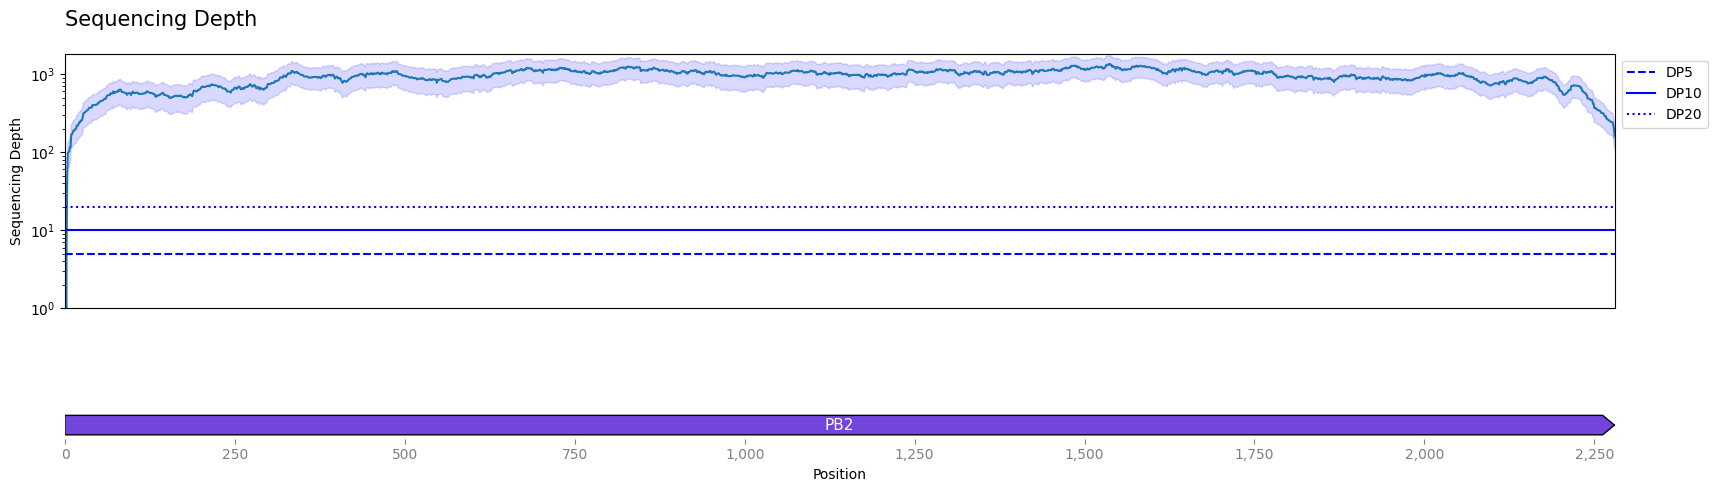

Data behind this chart, as committed beside it:
idx, mean, ci_lower, ci_upper
1, 0.0, 0.0, 0.0
2, 4.611, 2.446, 6.775
3, 45.91, 28.87, 62.94
4, 98.31, 62.27, 134.3
5, 100.3, 63.43, 137.3
6, 101.0, 63.86, 138.1
7, 114.4, 71.99, 156.8
8, 115.2, 72.5, 158
9, 168.1, 112.1, 224.2
10, 169.3, 112.7, 225.9
11, 174.5, 115.4, 233.6
12, 187.3, 123.1, 251.5
13, 187.6, 123.2, 252
14, 195.2, 127.6, 262.9
15, 195.6, 127.7, 263.4
16, 198.5, 129.1, 267.9
17, 218.2, 141.8, 294.6
18, 218.3, 141.9, 294.7
19, 218.6, 142.1, 295.1
20, 234.8, 151.4, 318.2
21, 235.9, 151.9, 319.9
22, 247.6, 158.6, 336.5
23, 248, 158.8, 337.1
24, 257.6, 164.5, 350.6
25, 258.9, 165.1, 352.7
26, 282.3, 180.5, 384.1
27, 316, 204.1, 428
28, 317.6, 204.8, 430.4
29, 322.6, 207.4, 437.8
30, 328.8, 210.7, 446.9
31, 335.2, 214, 456.3
32, 341.8, 217.6, 466
33, 345.2, 219.5, 470.8
34, 351.4, 223.2, 479.6
35, 368.6, 234.3, 502.9
36, 369.2, 234.6, 503.8
37, 370.3, 235.1, 505.4
38, 371.7, 235.9, 507.6
39, 371.8, 236, 507.6
40, 398.6, 254.7, 542.6
41, 398.6, 254.6, 542.5
42, 400.4, 255.7, 545
43, 400.7, 255.9, 545.6
44, 401.3, 256.1, 546.4
45, 405.2, 258.3, 552.1
46, 406.3, 258.8, 553.7
47, 406.4, 258.9, 553.9
48, 423.2, 270, 576.5
49, 423.3, 270.1, 576.6
50, 437.4, 279.1, 595.6
51, 440.1, 280.7, 599.5
52, 450.6, 286.9, 614.3
53, 451.7, 287.5, 615.8
54, 454.5, 288.9, 620
55, 456.2, 289.9, 622.5
56, 470.7, 299.2, 642.2
57, 473.5, 300.7, 646.3
58, 478.4, 303.2, 653.6
59, 483.4, 306.1, 660.7
60, 483.6, 306.2, 661
... 2,220 more rows
